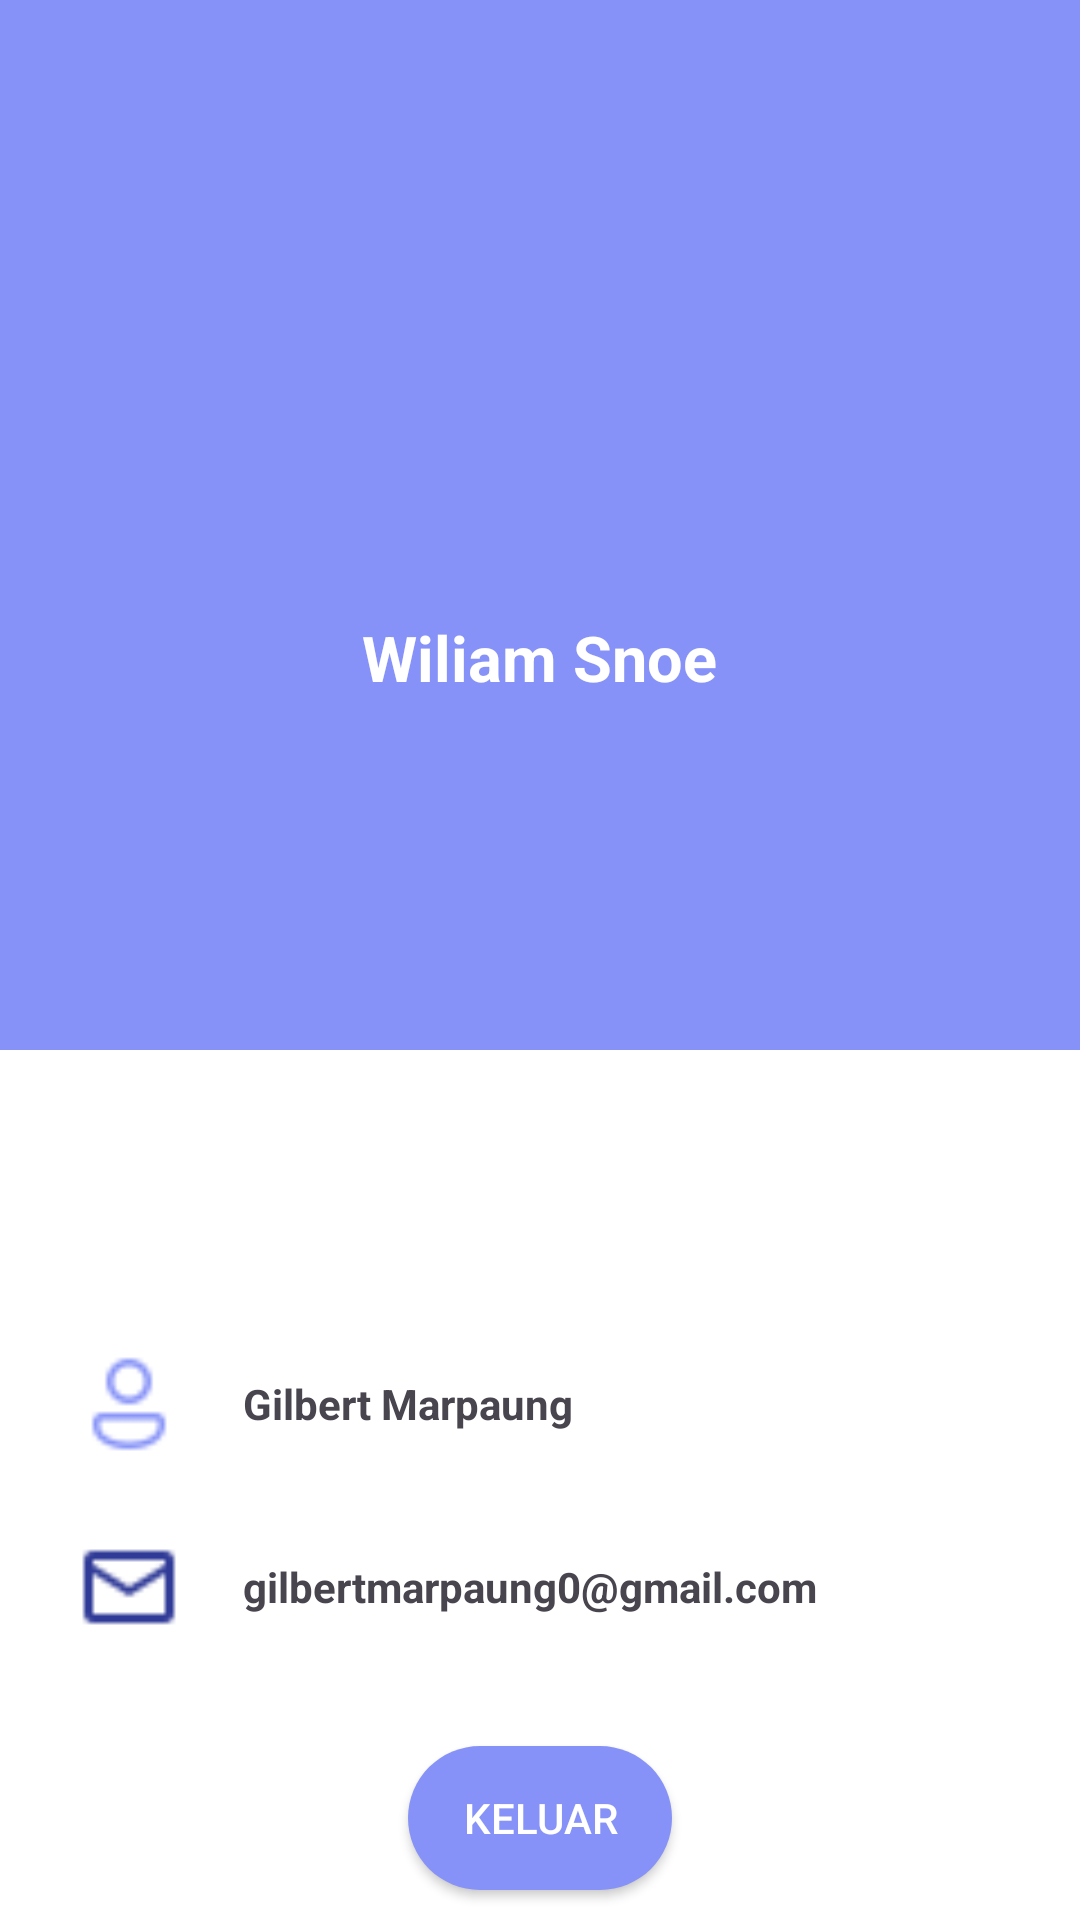

Produce the Android XML layout that renders to this screen, including the resource entries it uses.
<!-- AndroidManifest.xml: application theme Theme.TugasPraktek -->
<!-- res/layout/fragment_profile.xml -->
<?xml version="1.0" encoding="utf-8"?>
<LinearLayout xmlns:android="http://schemas.android.com/apk/res/android"
    xmlns:app="http://schemas.android.com/apk/res-auto"
    xmlns:tools="http://schemas.android.com/tools"
    android:layout_width="match_parent"
    android:layout_height="match_parent"
    tools:context=".ProfileFragment"
    android:background="@color/white"
    android:orientation="vertical">
    <RelativeLayout
        android:layout_width="match_parent"
        android:layout_height="405dp">
        <LinearLayout
            android:background="@color/lavender"
            android:layout_width="match_parent"
            android:layout_height="350dp"
            android:orientation="vertical">
            <ImageView
                android:layout_marginTop="45dp"
                android:layout_gravity="center_horizontal"
                android:layout_width="150dp"
                android:layout_height="150dp"
                android:src="@drawable/ic_user_profile"/>
            <TextView
                android:id="@+id/tvName"
                android:layout_marginTop="10dp"
                android:layout_gravity="center_horizontal"
                android:layout_width="wrap_content"
                android:layout_height="wrap_content"
                android:text="Wiliam Snoe"
                android:textColor="#fff"
                android:textStyle="bold"
                android:textSize="21sp"/>
        </LinearLayout>
    </RelativeLayout>

    <LinearLayout
        android:layout_width="360dp"
        android:layout_height="wrap_content"
        android:orientation="vertical"
        android:layout_gravity="center"
        android:layout_marginTop="45dp">
        <LinearLayout
            android:orientation="horizontal"
            android:paddingStart="25dp"
            android:layout_width="match_parent"
            android:layout_height="wrap_content">
            <ImageView
                android:layout_width="36dp"
                android:layout_height="36dp"
                android:src="@drawable/ic_user"/>
            <TextView
                android:id="@+id/tvFullName"
                android:textStyle="bold"
                android:layout_gravity="center_vertical"
                android:layout_width="wrap_content"
                android:layout_height="wrap_content"
                android:paddingStart="20dp"
                android:text="Gilbert Marpaung"/>
        </LinearLayout>
        <LinearLayout
            android:layout_marginTop="25dp"
            android:orientation="horizontal"
            android:paddingStart="25dp"
            android:layout_width="match_parent"
            android:layout_height="wrap_content">
            <ImageView
                android:layout_width="36dp"
                android:layout_height="36dp"
                android:src="@drawable/ic_email"/>
            <TextView
                android:id="@+id/tvEmail"
                android:textStyle="bold"
                android:layout_gravity="center_vertical"
                android:layout_width="wrap_content"
                android:layout_height="wrap_content"
                android:paddingStart="20dp"
                android:text="gilbertmarpaung0@gmail.com"/>
        </LinearLayout>
    </LinearLayout>

    <Button
        android:id="@+id/btnLogout"
        android:textColor="#fff"
        android:background="@drawable/button"
        android:layout_marginTop="35dp"
        android:layout_gravity="center_horizontal"
        android:layout_width="wrap_content"
        android:layout_height="wrap_content"
        android:text="@string/keluar"/>

</LinearLayout>
<!-- resources referenced by this layout -->
<resources>
  <color name="lavender">#8692f7</color>
  <color name="white">#FFFFFFFF</color>
  <!-- drawable button (drawable) -->
  <?xml version="1.0" encoding="utf-8"?>
  <shape xmlns:android="http://schemas.android.com/apk/res/android"
      android:shape="rectangle">
  
      <corners android:radius="30dp" />
      <solid android:color="@color/lavender"/>
  
  </shape>
  <!-- drawable ic_email: png bitmap (drawable, 357 bytes) -->
  <!-- drawable ic_user: png bitmap (drawable, 470 bytes) -->
  <string name="keluar">Keluar</string>
  <style name="Theme.TugasPraktek" parent="Base.Theme.TugasPraktek" />
  <style name="Base.Theme.TugasPraktek" parent="Theme.Material3.DayNight.NoActionBar">
          
          <item name="colorPrimary">@color/lavender</item>
          <item name="colorPrimaryVariant">@color/lavender</item>
          <item name="colorOnPrimary">@color/white</item>
  
  
          <item name="android:statusBarColor">@color/white</item>
      </style>
</resources>
